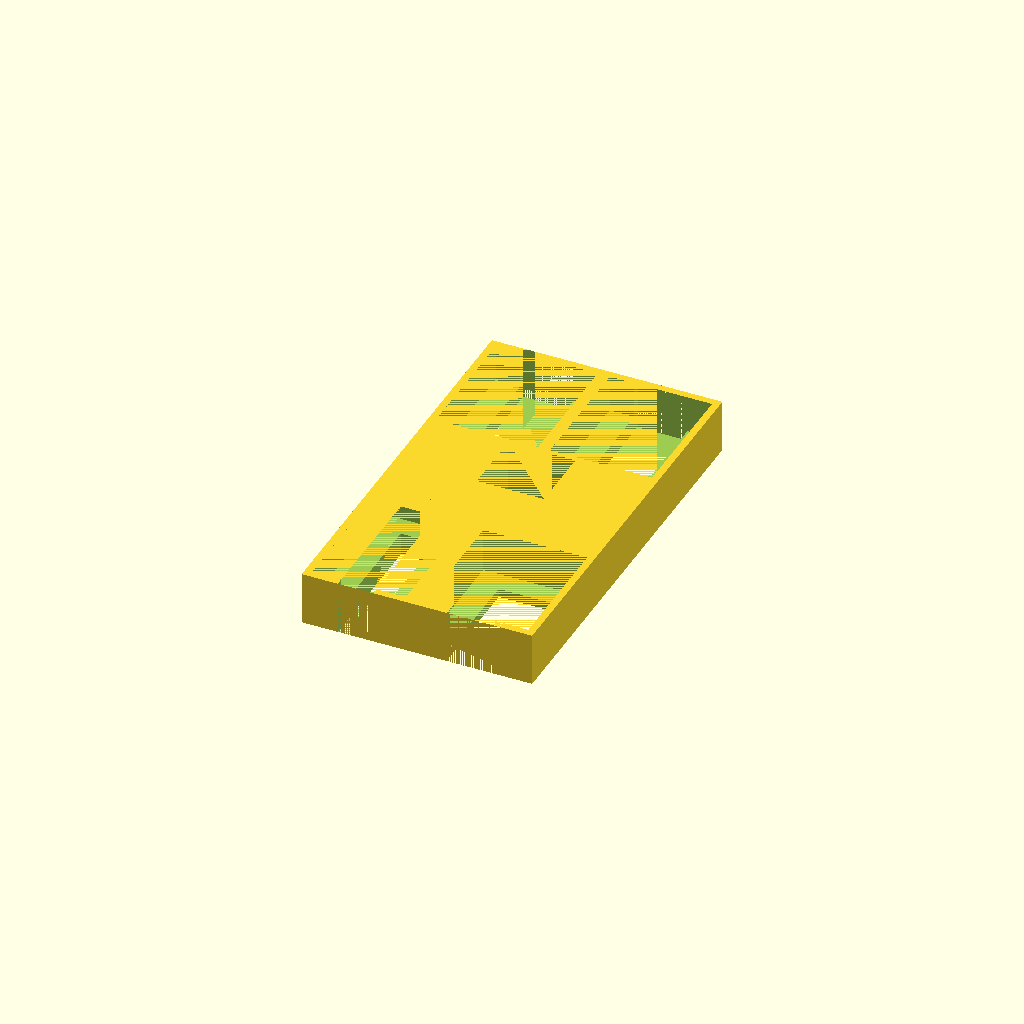
Cell 1: rendered with the file's own defaults.
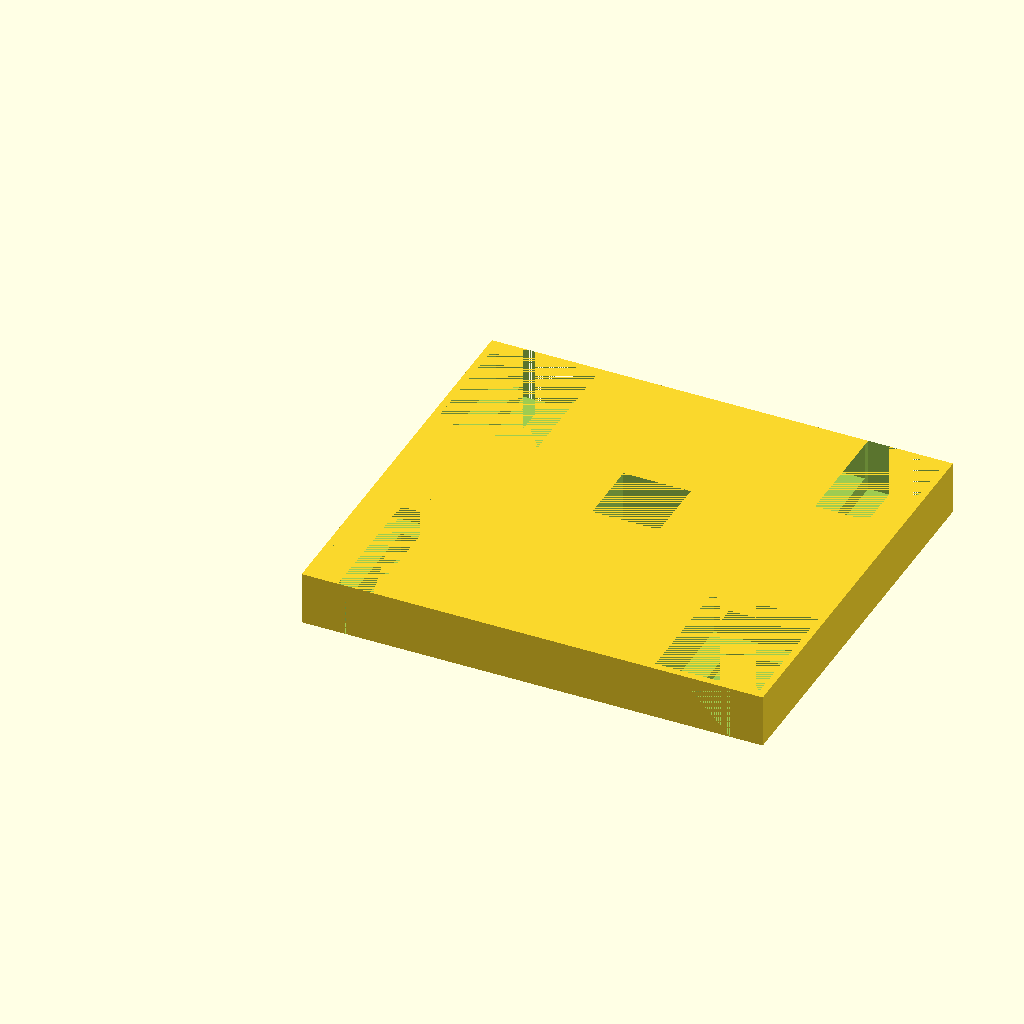
Cell 2: the same model with length = 130.
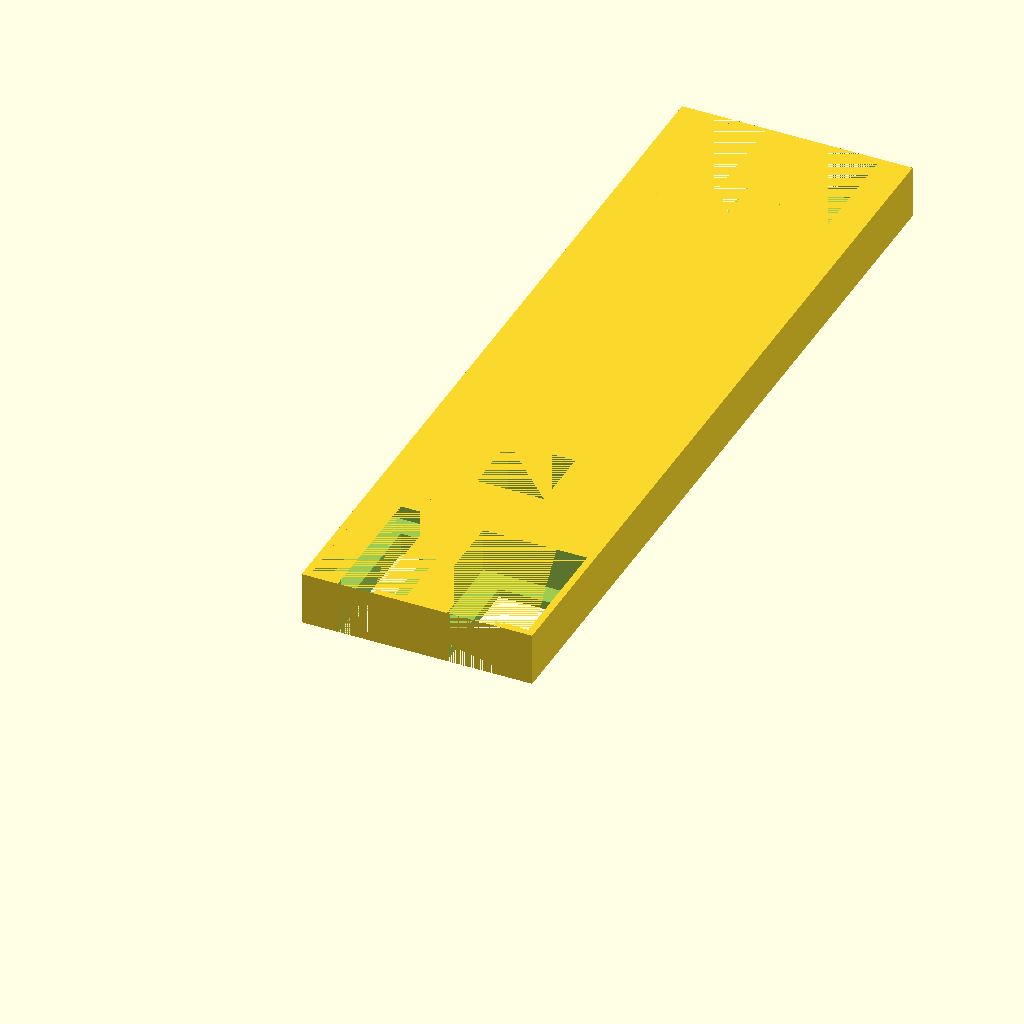
Cell 3: width = 230 (everything else at default).
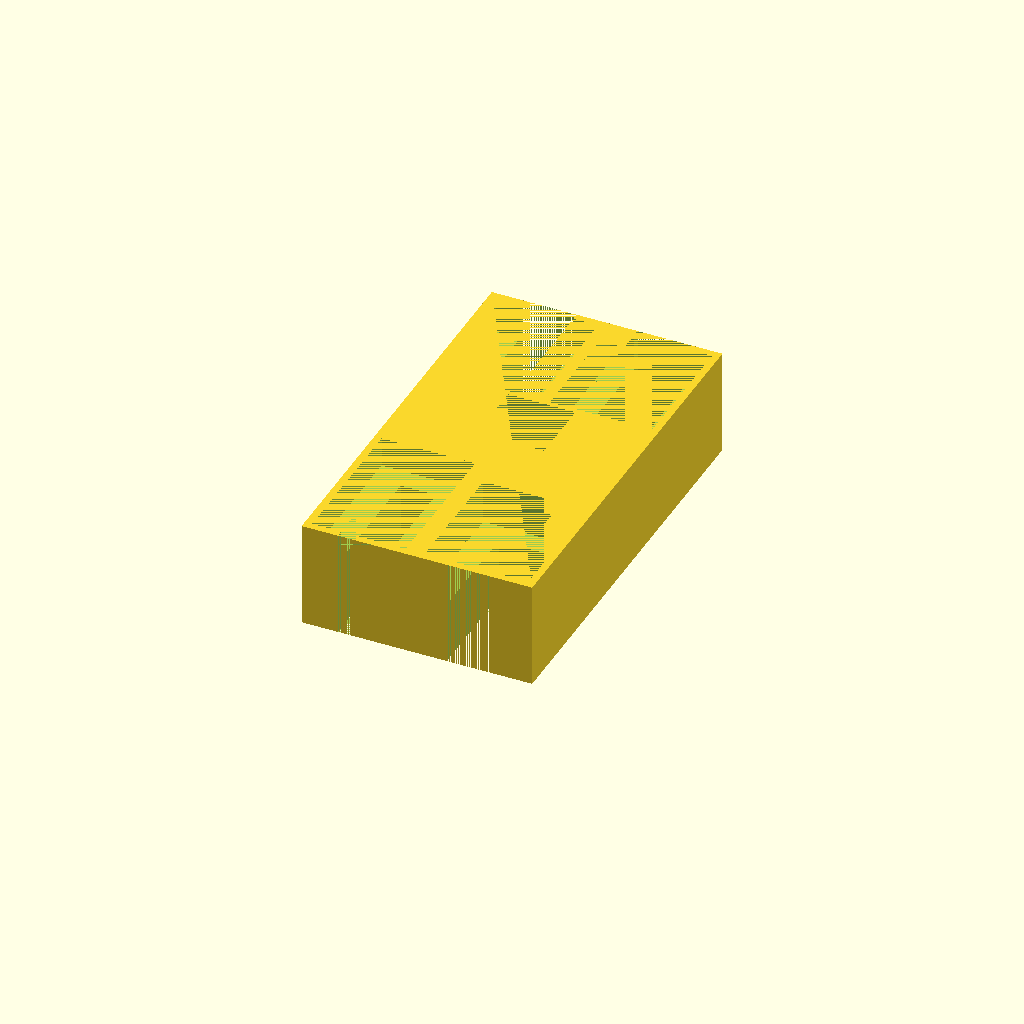
Cell 4: height = 30 (everything else at default).
One fixed orthographic camera (rotation 55°, 0°, 25°; colour scheme Cornfield) for every cell.
Source of the model, GloomhavenMiscBox3.scad:
length = 65;
width = 115;
height = 15;

//Based on magnet size:
magnetBaseInnerDiameter = 19;
magnetHeight = 4.0;

//harrower x4, 					41.04 x 25.4, base 18.7
//artillery x 6, 					34.49 x 28.27, base full ish
//slime (2 stacks of 5) 			35.21 x 27.84, full (ish) base

//single token 2.0
magnetOffset = 52.5;

largeToken1Width = 41.04 + 1;
largeToken1Length = 25.4 + 1;
largeToken1Height = 8 + .5;
largeToken1SquareLipWidthRemainder = largeToken1Length - 10;
largeToken1SquareLipLengthRemainder = 4;

largeToken2Width = 34.49 + 1;
largeToken2Length = 28.27 + 1;
largeToken2Height = 12 + .5;
largeToken2SquareLipWidthRemainder = largeToken2Length - 15;
largeToken2SquareLipLengthRemainder = 4;

smallToken1Width = 35.21 + 1;
smallToken1Length = 27.84 + 1;
smallToken1Height = 10 + .5;
smallToken1SquareLipWidthRemainder = smallToken1Length - 15;
smallToken1SquareLipLengthRemainder = 4;

smallToken2Width = 35.21 + 1;
smallToken2Length = 27.84 + 1;
smallToken2Height = 10 + .5;
smallToken2SquareLipWidthRemainder = smallToken2Length - 15;
smallToken2SquareLipLengthRemainder = 4;

spaceBetweenCircles = 2;
wallThickness = spaceBetweenCircles;



difference(){
    cube([length, width, height]);


//----------------------------------
translate(
        [
            wallThickness,
            wallThickness,
            height - largeToken1Height
        ])
        cube([largeToken1Length,largeToken1Width, largeToken1Height]);
    translate([
        wallThickness + largeToken1SquareLipWidthRemainder/2,
        0,
        0])
        cube([
            largeToken1Length - largeToken1SquareLipWidthRemainder,
            largeToken1Width - largeToken1SquareLipLengthRemainder,
            height]);
    
translate(
        [
            length - (wallThickness + largeToken2Length),
            wallThickness,
            height - largeToken2Height
        ])
        cube([largeToken2Length,largeToken2Width, largeToken2Height]);
    translate([
        length - (wallThickness + (largeToken2Length - largeToken2SquareLipWidthRemainder) + largeToken2SquareLipWidthRemainder/2),
        0,
        0])
        cube([
            largeToken2Length - largeToken2SquareLipWidthRemainder,
            largeToken2Width - largeToken2SquareLipLengthRemainder,
            height]);

            
//---------------------------------------------------------------------
    
    translate(
        [
            wallThickness,
            width - (wallThickness + smallToken1Width),
            height - smallToken1Height
        ])
        cube([smallToken1Length,smallToken1Width, smallToken1Height]);
    translate([
        wallThickness + smallToken1SquareLipWidthRemainder/2,
        width - (smallToken1Width - smallToken1SquareLipLengthRemainder),
        0])
        cube([
            smallToken1Length - smallToken1SquareLipWidthRemainder,
            smallToken1Width - smallToken1SquareLipLengthRemainder,
            height]);

    translate(
        [
            length - (wallThickness + smallToken2Length),
            width - (wallThickness + smallToken2Width),
            height - smallToken2Height
        ])
        cube([smallToken2Length,smallToken2Width, smallToken2Height]);
    translate([
        length - (wallThickness + smallToken2Length) + smallToken2SquareLipWidthRemainder/2,
        width - (smallToken2Width - smallToken2SquareLipLengthRemainder),
        0])
        cube([
            smallToken2Length - smallToken2SquareLipWidthRemainder,
            smallToken2Width - smallToken2SquareLipLengthRemainder,
            height]);       

//----------------------------------------
   
    translate([length/2 - magnetBaseInnerDiameter/2, magnetOffset + wallThickness * 2, 0])
        cube([magnetBaseInnerDiameter, magnetBaseInnerDiameter, height]);
        

}
Customizer parameters (derived from the source; name, type, default, range or options):
length: number, default 65
width: number, default 115
height: number, default 15
magnetBaseInnerDiameter: number, default 19
magnetHeight: number, default 4
magnetOffset: number, default 52.5
largeToken1SquareLipLengthRemainder: number, default 4
largeToken2SquareLipLengthRemainder: number, default 4
smallToken1SquareLipLengthRemainder: number, default 4
smallToken2SquareLipLengthRemainder: number, default 4
spaceBetweenCircles: number, default 2
